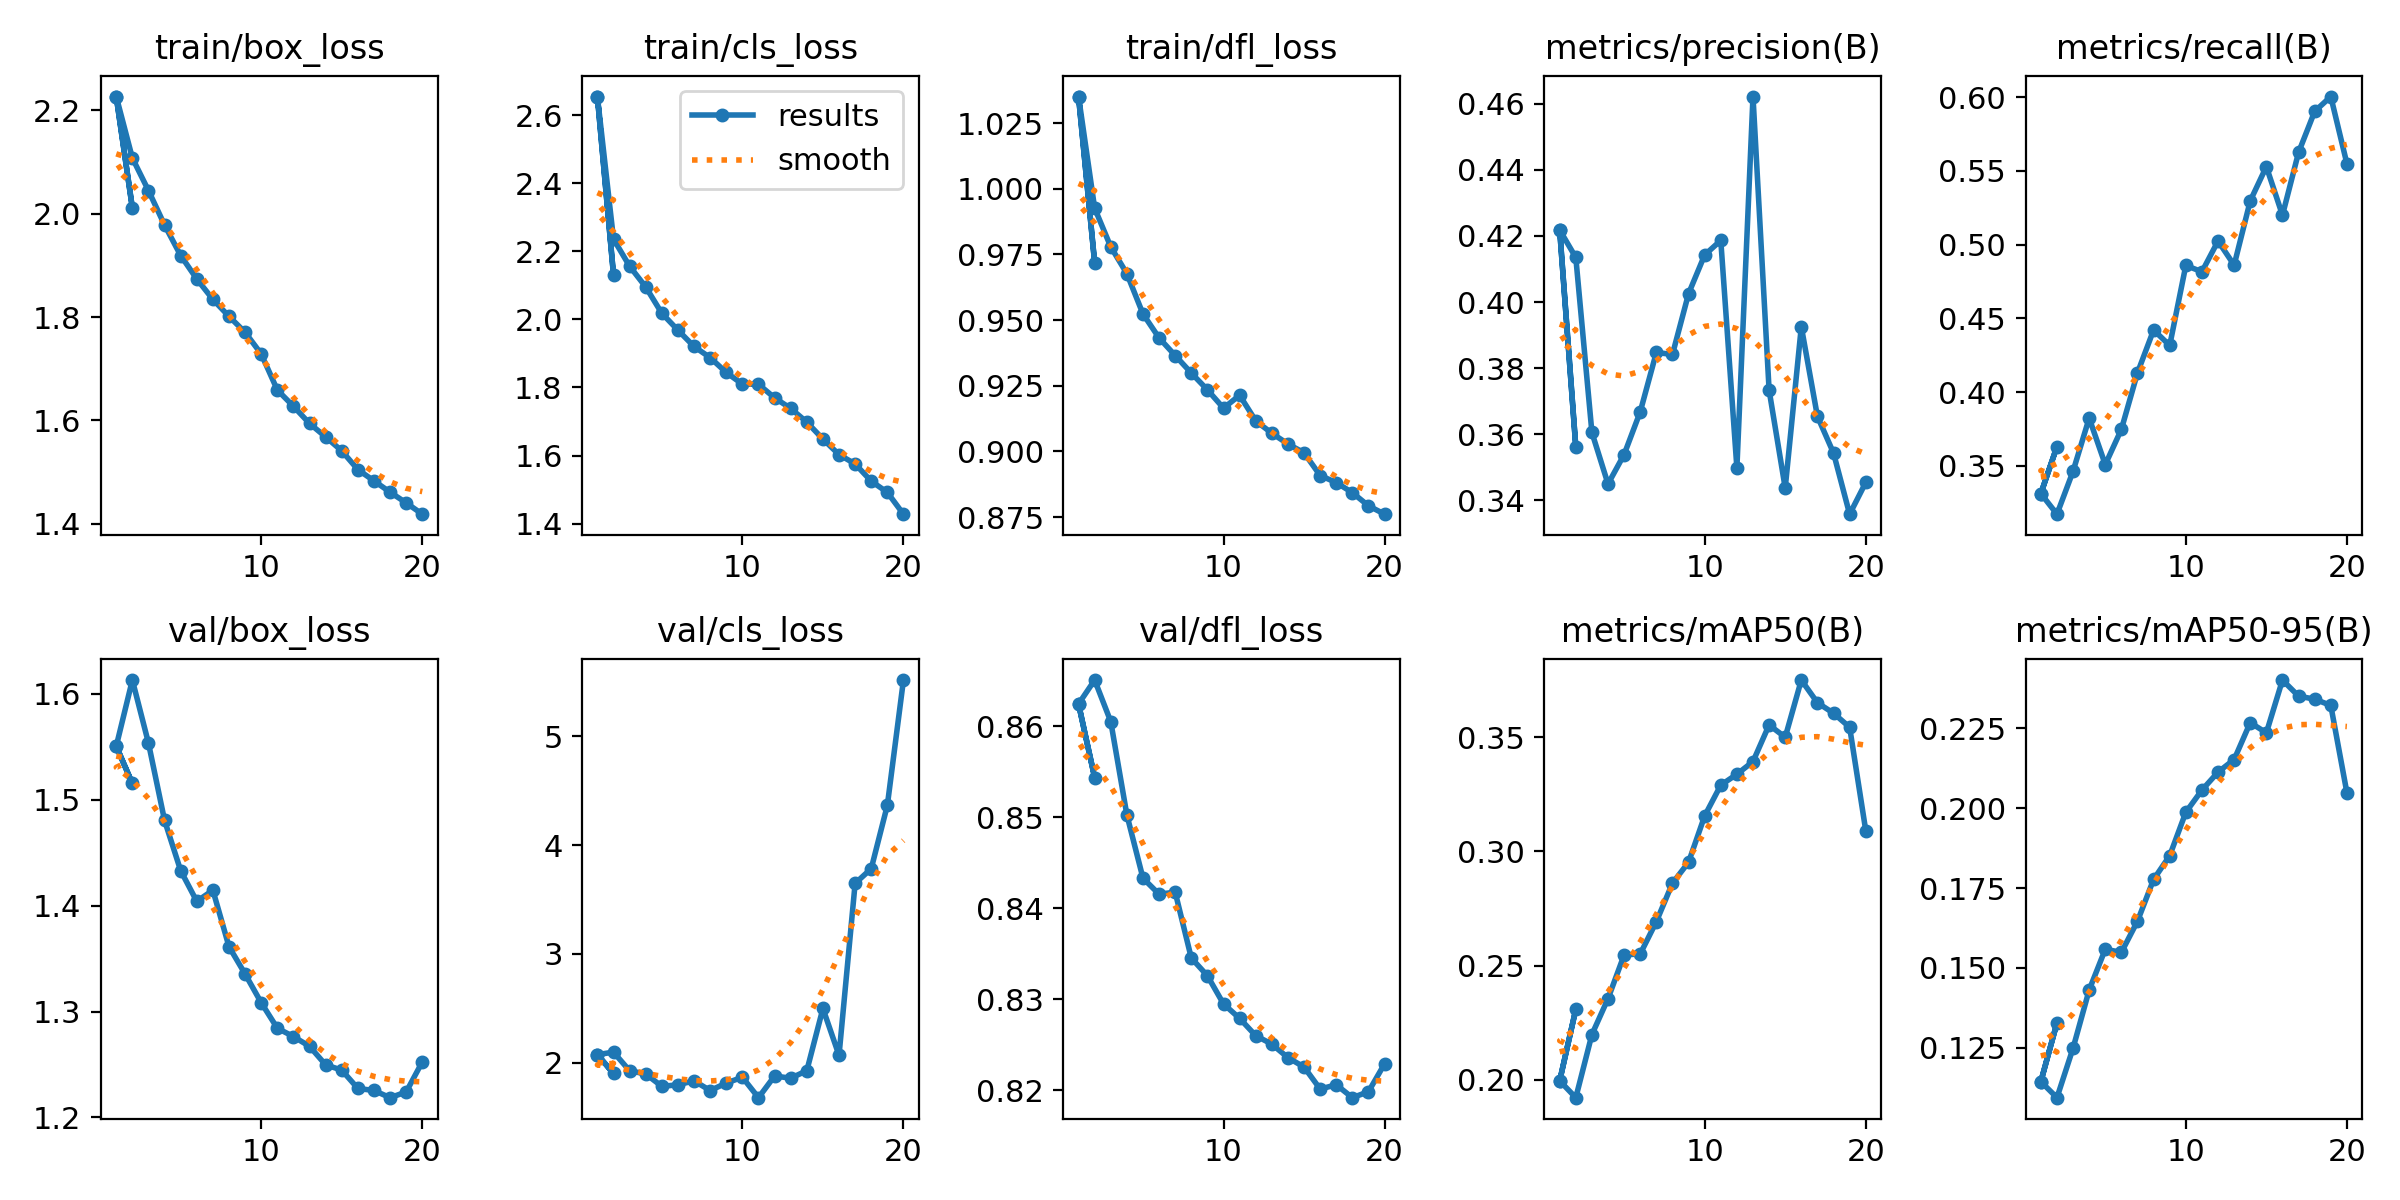

The data file committed next to this chart (first rows):
epoch, train/box_loss, train/cls_loss, train/dfl_loss, metrics/precision(B), metrics/recall(B), metrics/mAP50(B), metrics/mAP50-95(B), val/box_loss, val/cls_loss, val/dfl_loss, lr/pg0, lr/pg1, lr/pg2
1, 2.227, 2.655, 1.035, 0.4218, 0.3313, 0.1995, 0.1144, 1.551, 2.073, 0.8625, 0.0002379, 0.0002379, 0.0002379
2, 2.011, 2.131, 0.9718, 0.3562, 0.3632, 0.2308, 0.1328, 1.516, 1.901, 0.8544, 0.0002403, 0.0002403, 0.0002403
1, 2.227, 2.655, 1.035, 0.4218, 0.3313, 0.1995, 0.1144, 1.551, 2.073, 0.8625, 0.0002379, 0.0002379, 0.0002379
2, 2.108, 2.236, 0.9926, 0.4135, 0.3173, 0.1922, 0.1094, 1.613, 2.097, 0.8651, 0.0004523, 0.0004523, 0.0004523
3, 2.045, 2.156, 0.9779, 0.3606, 0.3464, 0.2198, 0.1249, 1.554, 1.925, 0.8605, 0.0006432, 0.0006432, 0.0006432
4, 1.978, 2.095, 0.9677, 0.345, 0.3824, 0.2355, 0.1431, 1.48, 1.896, 0.8503, 0.000608, 0.000608, 0.000608
5, 1.919, 2.018, 0.9523, 0.3539, 0.3509, 0.2546, 0.1558, 1.433, 1.782, 0.8433, 0.0005726, 0.0005726, 0.0005726
6, 1.874, 1.968, 0.9432, 0.3668, 0.3749, 0.2551, 0.1549, 1.404, 1.796, 0.8415, 0.0005373, 0.0005373, 0.0005373
7, 1.834, 1.92, 0.9365, 0.3847, 0.4132, 0.2692, 0.1646, 1.415, 1.833, 0.8418, 0.0005019, 0.0005019, 0.0005019
8, 1.801, 1.888, 0.9298, 0.3841, 0.4422, 0.286, 0.1777, 1.361, 1.743, 0.8345, 0.0004666, 0.0004666, 0.0004666
9, 1.77, 1.844, 0.9234, 0.4025, 0.4317, 0.2952, 0.1851, 1.335, 1.812, 0.8326, 0.0004313, 0.0004313, 0.0004313
10, 1.729, 1.81, 0.9165, 0.4142, 0.486, 0.3155, 0.1987, 1.308, 1.865, 0.8295, 0.0003959, 0.0003959, 0.0003959
11, 1.659, 1.809, 0.9214, 0.4186, 0.4817, 0.329, 0.2057, 1.284, 1.678, 0.8279, 0.0003606, 0.0003606, 0.0003606
12, 1.627, 1.77, 0.9116, 0.3499, 0.5025, 0.3337, 0.2113, 1.276, 1.877, 0.826, 0.0003252, 0.0003252, 0.0003252
13, 1.594, 1.738, 0.9069, 0.4621, 0.4862, 0.3393, 0.2152, 1.267, 1.857, 0.825, 0.0002899, 0.0002899, 0.0002899
14, 1.568, 1.698, 0.9028, 0.3734, 0.5298, 0.3553, 0.2268, 1.25, 1.926, 0.8236, 0.0002545, 0.0002545, 0.0002545
15, 1.541, 1.649, 0.8995, 0.3438, 0.553, 0.3499, 0.2236, 1.245, 2.498, 0.8225, 0.0002192, 0.0002192, 0.0002192
16, 1.505, 1.603, 0.8908, 0.3926, 0.52, 0.3749, 0.2401, 1.227, 2.067, 0.8201, 0.0001838, 0.0001838, 0.0001838
17, 1.483, 1.575, 0.8881, 0.3654, 0.5626, 0.365, 0.2351, 1.226, 3.647, 0.8206, 0.0001485, 0.0001485, 0.0001485
18, 1.461, 1.525, 0.8843, 0.3543, 0.5904, 0.3604, 0.2341, 1.219, 3.783, 0.8192, 0.0001132, 0.0001132, 0.0001132
19, 1.44, 1.492, 0.8793, 0.3359, 0.6005, 0.3543, 0.2322, 1.224, 4.365, 0.8198, 7.7826e-05, 7.7826e-05, 7.7826e-05
20, 1.418, 1.428, 0.8761, 0.3454, 0.555, 0.3091, 0.2049, 1.252, 5.516, 0.8229, 4.2483e-05, 4.2483e-05, 4.2483e-05
